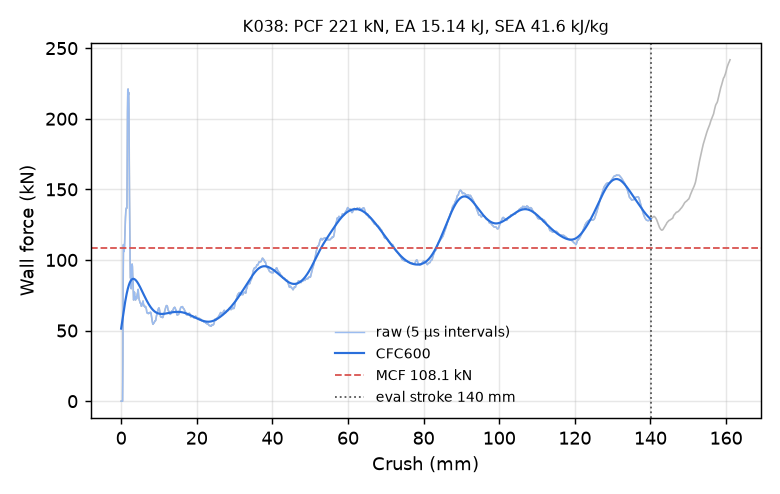

The table this chart was drawn from, first rows:
time_ms, crush_mm, force_kN, force_CFC600_kN
0.000000000000000000e+00, -0.000000000000000000e+00, 0.000000000000000000e+00, 5.138920420540730305e+01
5.159756168723106384e-03, 7.884107530117034912e-02, 0.000000000000000000e+00, 5.282640496736912894e+01
1.013523526489734650e-02, 1.548663973808288574e-01, 0.000000000000000000e+00, 5.426220141978666334e+01
1.511071436107158661e-02, 2.308917194604873657e-01, 0.000000000000000000e+00, 5.569425286009737874e+01
2.008619345724582672e-02, 3.069170415401458740e-01, 0.000000000000000000e+00, 5.712009129799386642e+01
2.506167255342006683e-02, 3.829423487186431885e-01, 0.000000000000000000e+00, 5.853711809891033369e+01
3.003715164959430695e-02, 4.589676856994628906e-01, 2.829144947914093677e+01, 5.994260479024336519e+01
3.501277789473533630e-02, 5.349947214126586914e-01, 8.429936685992403511e+01, 6.133371454412436918e+01
4.017307236790657043e-02, 6.138390302658081055e-01, 1.108742137460498753e+02, 6.270756051485646765e+01
4.514906927943229675e-02, 6.898623704910278320e-01, 1.073369856459281806e+02, 6.406128350789612114e+01
5.012506991624832153e-02, 7.658809423446655273e-01, 1.059983064335811065e+02, 6.539210686238257608e+01
5.510113015770912170e-02, 8.418958187103271484e-01, 1.075399084003096277e+02, 6.669735340496438880e+01
6.007729098200798035e-02, 9.179074764251708984e-01, 1.116737630039140896e+02, 6.797444448540669271e+01
6.505342572927474976e-02, 9.939137101173400879e-01, 1.178415545106095976e+02, 6.922090029879090878e+01
7.002950459718704224e-02, 1.069913864135742188e+00, 1.244798430218735064e+02, 7.043434582741478778e+01
7.500564306974411011e-02, 1.145909547805786133e+00, 1.300362895273524373e+02, 7.161252070357956256e+01
8.016616851091384888e-02, 1.224714875221252441e+00, 1.339622586854135875e+02, 7.275329026296289214e+01
8.514234423637390137e-02, 1.300699114799499512e+00, 1.359846919561179845e+02, 7.385465506771460298e+01
9.011855721473693848e-02, 1.376677870750427246e+00, 1.368099714072899644e+02, 7.491475722543975735e+01
9.509488195180892944e-02, 1.452652215957641602e+00, 1.367915384963297925e+02, 7.593188318527683123e+01
1.000714376568794250e-01, 1.528624057769775391e+00, 1.367083059116378365e+02, 7.690446371773629153e+01
1.050482988357543945e-01, 1.604594349861145020e+00, 1.646785963896911085e+02, 7.783107634690750842e+01
1.100255101919174194e-01, 1.680563449859619141e+00, 2.046763206567219413e+02, 7.871046537556775036e+01
1.150028407573699951e-01, 1.756524682044982910e+00, 2.203268209433407776e+02, 7.954159001894414871e+01
1.201642900705337524e-01, 1.835285544395446777e+00, 2.210687431382750958e+02, 8.032368320783228910e+01
1.251411586999893188e-01, 1.911219835281372070e+00, 2.168562486254479609e+02, 8.105629078334328597e+01
1.301184296607971191e-01, 1.987150549888610840e+00, 2.186770573162499431e+02, 8.173928315474485373e+01
1.350954324007034302e-01, 2.063067436218261719e+00, 2.070157813442149290e+02, 8.237285196311871971e+01
1.400729119777679443e-01, 2.138982295989990234e+00, 1.739060541261008552e+02, 8.295749602556780644e+01
1.450496166944503784e-01, 2.214877367019653320e+00, 1.427920991573780896e+02, 8.349398606051610727e+01
1.500258147716522217e-01, 2.290758609771728516e+00, 1.210466810915644800e+02, 8.398330618103963729e+01
1.550013571977615356e-01, 2.366624355316162109e+00, 1.003185745647449494e+02, 8.442658834456672423e+01
1.601623892784118652e-01, 2.445313453674316406e+00, 8.734341149523388026e+01, 8.482505491366036665e+01
1.651370227336883545e-01, 2.521156787872314453e+00, 8.706941162840114146e+01, 8.517997441564132544e+01
1.701112836599349976e-01, 2.596990585327148438e+00, 8.206674970417120107e+01, 8.549263295329451751e+01
1.750834733247756958e-01, 2.672789096832275391e+00, 7.965450585851841936e+01, 8.576431919354354250e+01
1.800536364316940308e-01, 2.748553276062011719e+00, 8.848920945675182281e+01, 8.599631704917531749e+01
1.850243806838989258e-01, 2.824322462081909180e+00, 9.465147407272061741e+01, 8.618990602862658079e+01
1.901807039976119995e-01, 2.902915716171264648e+00, 9.709172624557791664e+01, 8.634637028572366546e+01
1.951529234647750854e-01, 2.978698730468750000e+00, 9.544155900300154372e+01, 8.646700960177649620e+01
2.001249045133590698e-01, 3.054473638534545898e+00, 8.906769954191381089e+01, 8.655314417070437116e+01
2.050958573818206787e-01, 3.130229234695434570e+00, 8.696950020862882980e+01, 8.660611115175503016e+01
2.100678980350494385e-01, 3.205997228622436523e+00, 8.039184115663496755e+01, 8.662725605387024075e+01
2.150397151708602905e-01, 3.281758546829223633e+00, 7.164381997462734830e+01, 8.661792164386494619e+01
2.200099378824234009e-01, 3.357491970062255859e+00, 7.210357492096210308e+01, 8.657943488080394445e+01
2.251615375280380249e-01, 3.435986042022705078e+00, 7.522702605894953365e+01, 8.651309580305904490e+01
2.301276773214340210e-01, 3.511650800704956055e+00, 7.725840339851798433e+01, 8.642017405632519456e+01
2.350941300392150879e-01, 3.587316989898681641e+00, 7.532119914062181465e+01, 8.630191168979315819e+01
2.400632351636886597e-01, 3.663020372390747070e+00, 7.260960339128691032e+01, 8.615952552521888208e+01
2.450361996889114380e-01, 3.738779067993164062e+00, 7.173829212176613623e+01, 8.599420566003828981e+01
2.500104606151580811e-01, 3.814554452896118164e+00, 7.162249734207382801e+01, 8.580711204834851458e+01
2.551682293415069580e-01, 3.893121719360351562e+00, 7.343725226016948682e+01, 8.559937244474571116e+01
2.601410448551177979e-01, 3.968868494033813477e+00, 7.369983146134670449e+01, 8.537208293426695604e+01
2.651124000549316406e-01, 4.044589996337890625e+00, 7.299922458302509654e+01, 8.512630987049246301e+01
2.700829505920410156e-01, 4.120295524597167969e+00, 7.263476015631482596e+01, 8.486309122147589790e+01
2.750527858734130859e-01, 4.195987224578857422e+00, 7.444811869469332066e+01, 8.458343700094438589e+01
2.800217270851135254e-01, 4.271661758422851562e+00, 7.612085728061059342e+01, 8.428833050031430218e+01
2.851744890213012695e-01, 4.350132465362548828e+00, 7.647236231698468600e+01, 8.397873125486177059e+01
2.901441454887390137e-01, 4.425811290740966797e+00, 7.873014624828752517e+01, 8.365557875360562434e+01
2.951149642467498779e-01, 4.501503944396972656e+00, 7.913266873009875724e+01, 8.331979610371557499e+01
... 2,198 more rows
